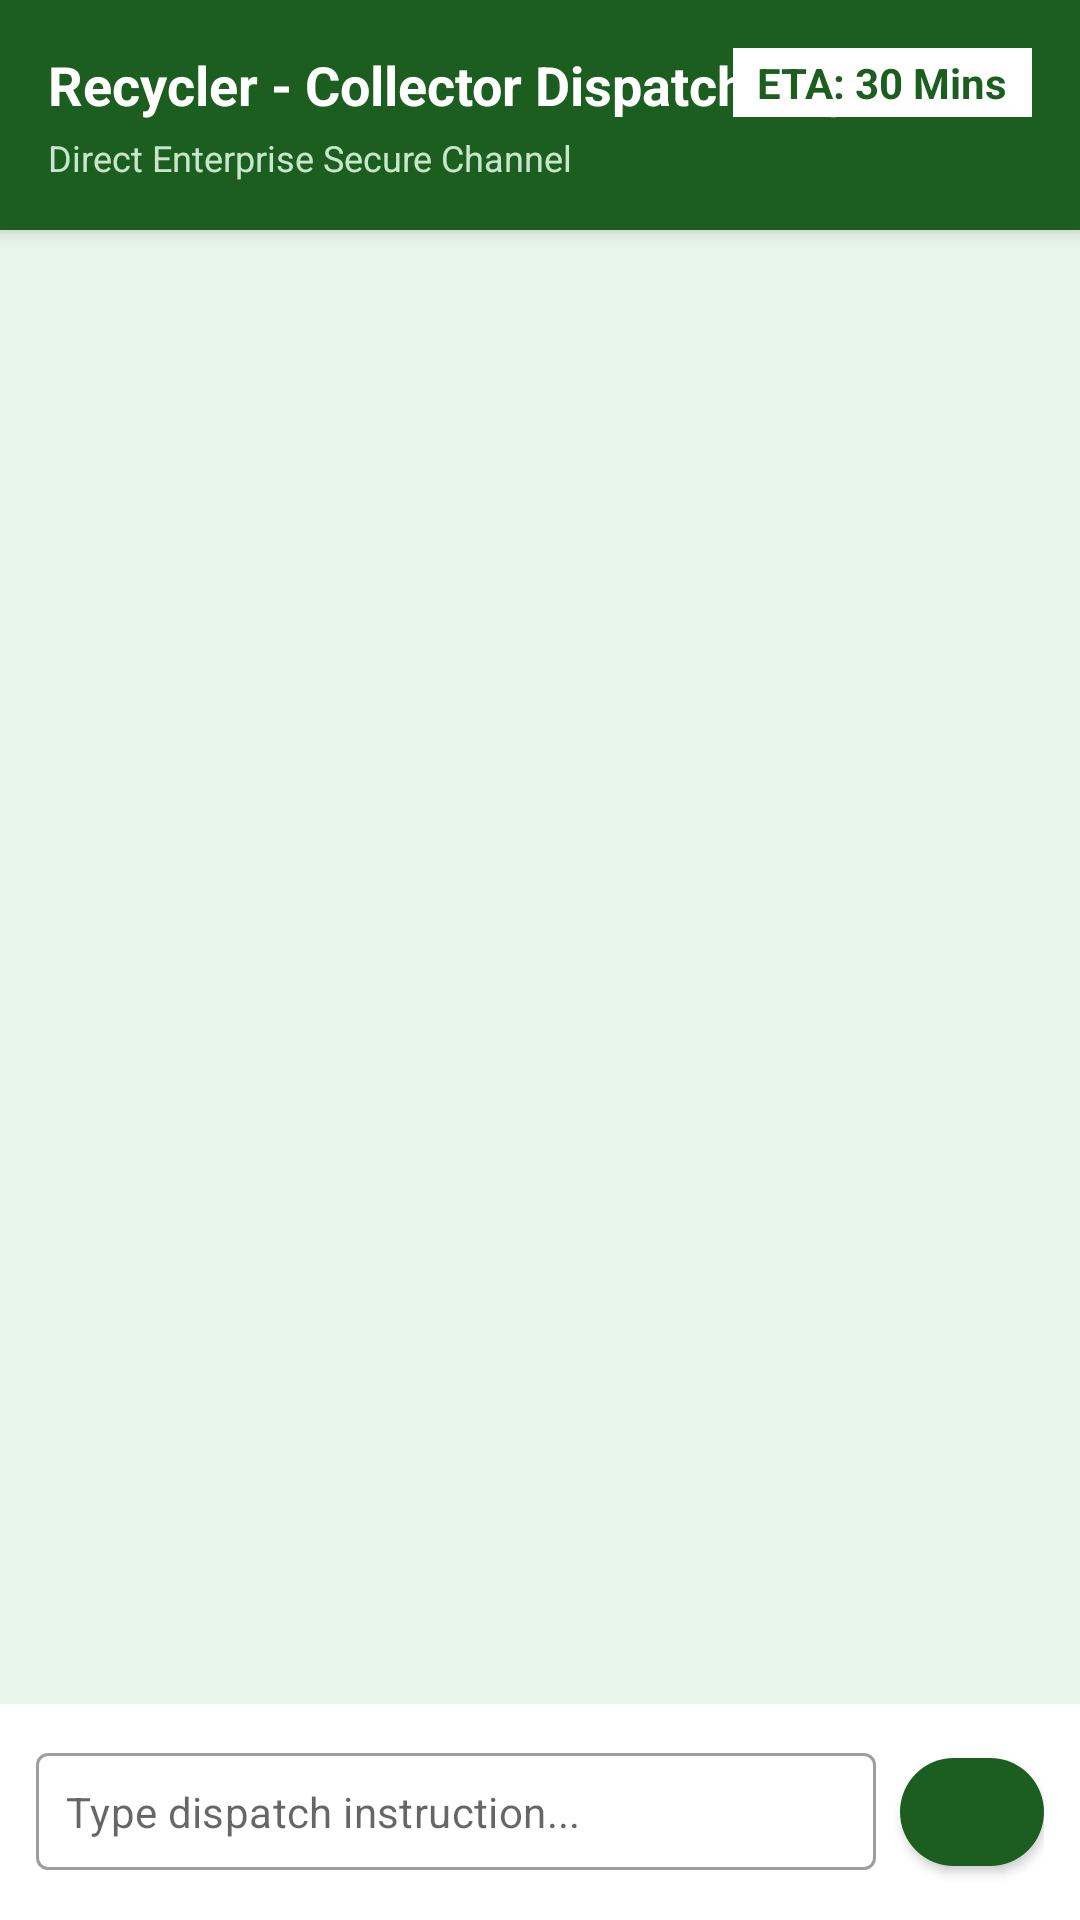

Layout XML and referenced resources for this Android screen:
<!-- AndroidManifest.xml: application theme Theme.DemoSih11 -->
<!-- res/layout/fragment_recycler_chat.xml -->
<?xml version="1.0" encoding="utf-8"?>
<androidx.constraintlayout.widget.ConstraintLayout xmlns:android="http://schemas.android.com/apk/res/android"
    xmlns:app="http://schemas.android.com/apk/res-auto"
    android:layout_width="match_parent"
    android:layout_height="match_parent"
    android:background="#E8F5E9">

    
    <com.google.android.material.card.MaterialCardView
        android:id="@+id/cardRecyclerChatHeader"
        android:layout_width="match_parent"
        android:layout_height="wrap_content"
        app:cardElevation="4dp"
        app:cardCornerRadius="0dp"
        app:cardBackgroundColor="#1B5E20"
        app:layout_constraintTop_toTopOf="parent">

        <LinearLayout
            android:layout_width="match_parent"
            android:layout_height="wrap_content"
            android:orientation="vertical"
            android:padding="16dp">

            <RelativeLayout
                android:layout_width="match_parent"
                android:layout_height="wrap_content">
                <TextView
                    android:layout_width="wrap_content"
                    android:layout_height="wrap_content"
                    android:text="Recycler - Collector Dispatch Log"
                    android:textSize="18sp"
                    android:textStyle="bold"
                    android:textColor="@android:color/white"/>

                <TextView
                    android:id="@+id/textRecyclerEta"
                    android:layout_width="wrap_content"
                    android:layout_height="wrap_content"
                    android:layout_alignParentEnd="true"
                    android:text="ETA: 30 Mins"
                    android:textSize="14sp"
                    android:textStyle="bold"
                    android:textColor="#1B5E20"
                    android:background="@android:color/white"
                    android:paddingHorizontal="8dp"
                    android:paddingVertical="2dp"/>
            </RelativeLayout>

            <TextView
                android:layout_width="wrap_content"
                android:layout_height="wrap_content"
                android:text="Direct Enterprise Secure Channel"
                android:textSize="12sp"
                android:textColor="#C8E6C9"
                android:layout_marginTop="4dp"/>
        </LinearLayout>
    </com.google.android.material.card.MaterialCardView>

    
    <androidx.recyclerview.widget.RecyclerView
        android:id="@+id/rvRecyclerChatMessages"
        android:layout_width="match_parent"
        android:layout_height="0dp"
        android:padding="8dp"
        android:clipToPadding="false"
        app:layout_constraintTop_toBottomOf="@id/cardRecyclerChatHeader"
        app:layout_constraintBottom_toTopOf="@id/layoutRecyclerInput" />

    
    <LinearLayout
        android:id="@+id/layoutRecyclerInput"
        android:layout_width="match_parent"
        android:layout_height="wrap_content"
        android:orientation="horizontal"
        android:padding="12dp"
        android:background="@android:color/white"
        android:gravity="center_vertical"
        app:layout_constraintBottom_toBottomOf="parent">

        <com.google.android.material.textfield.TextInputLayout
            android:layout_width="0dp"
            android:layout_height="wrap_content"
            android:layout_weight="1"
            app:hintEnabled="false"
            style="@style/Widget.MaterialComponents.TextInputLayout.OutlinedBox.Dense">

            <com.google.android.material.textfield.TextInputEditText
                android:id="@+id/editRecyclerMessage"
                android:layout_width="match_parent"
                android:layout_height="wrap_content"
                android:hint="Type dispatch instruction..."
                android:background="@null"
                android:padding="10dp"
                android:textSize="14sp" />
        </com.google.android.material.textfield.TextInputLayout>

        <com.google.android.material.button.MaterialButton
            android:id="@+id/btnSendRecyclerMessage"
            style="@style/Widget.MaterialComponents.Button.Icon"
            android:layout_width="48dp"
            android:layout_height="48dp"
            android:layout_marginStart="8dp"
            app:backgroundTint="#1B5E20"
            app:icon="@drawable/ic_recycler"
            app:iconGravity="textStart"
            app:iconPadding="0dp"
            app:cornerRadius="24dp" />
    </LinearLayout>

</androidx.constraintlayout.widget.ConstraintLayout>
<!-- resources referenced by this layout -->
<resources>
  <style name="Theme.DemoSih11" parent="Theme.MaterialComponents.DayNight.DarkActionBar">
          
          <item name="colorPrimary">@color/purple_500</item>
          <item name="colorPrimaryVariant">@color/purple_700</item>
          <item name="colorOnPrimary">@color/white</item>
          
          <item name="colorSecondary">@color/teal_200</item>
          <item name="colorSecondaryVariant">@color/teal_700</item>
          <item name="colorOnSecondary">@color/black</item>
          
          <item name="android:statusBarColor">?attr/colorPrimaryVariant</item>
          
      </style>
  <!-- not gathered from this repository: default colours our renderer supplied (Android Studio template values) -->
  <color name="purple_500">#FF6200EE</color>
  <color name="purple_700">#FF3700B3</color>
  <color name="teal_200">#FF03DAC5</color>
  <color name="teal_700">#FF018786</color>
  <color name="black">#FF000000</color>
  <color name="white">#FFFFFFFF</color>
</resources>
